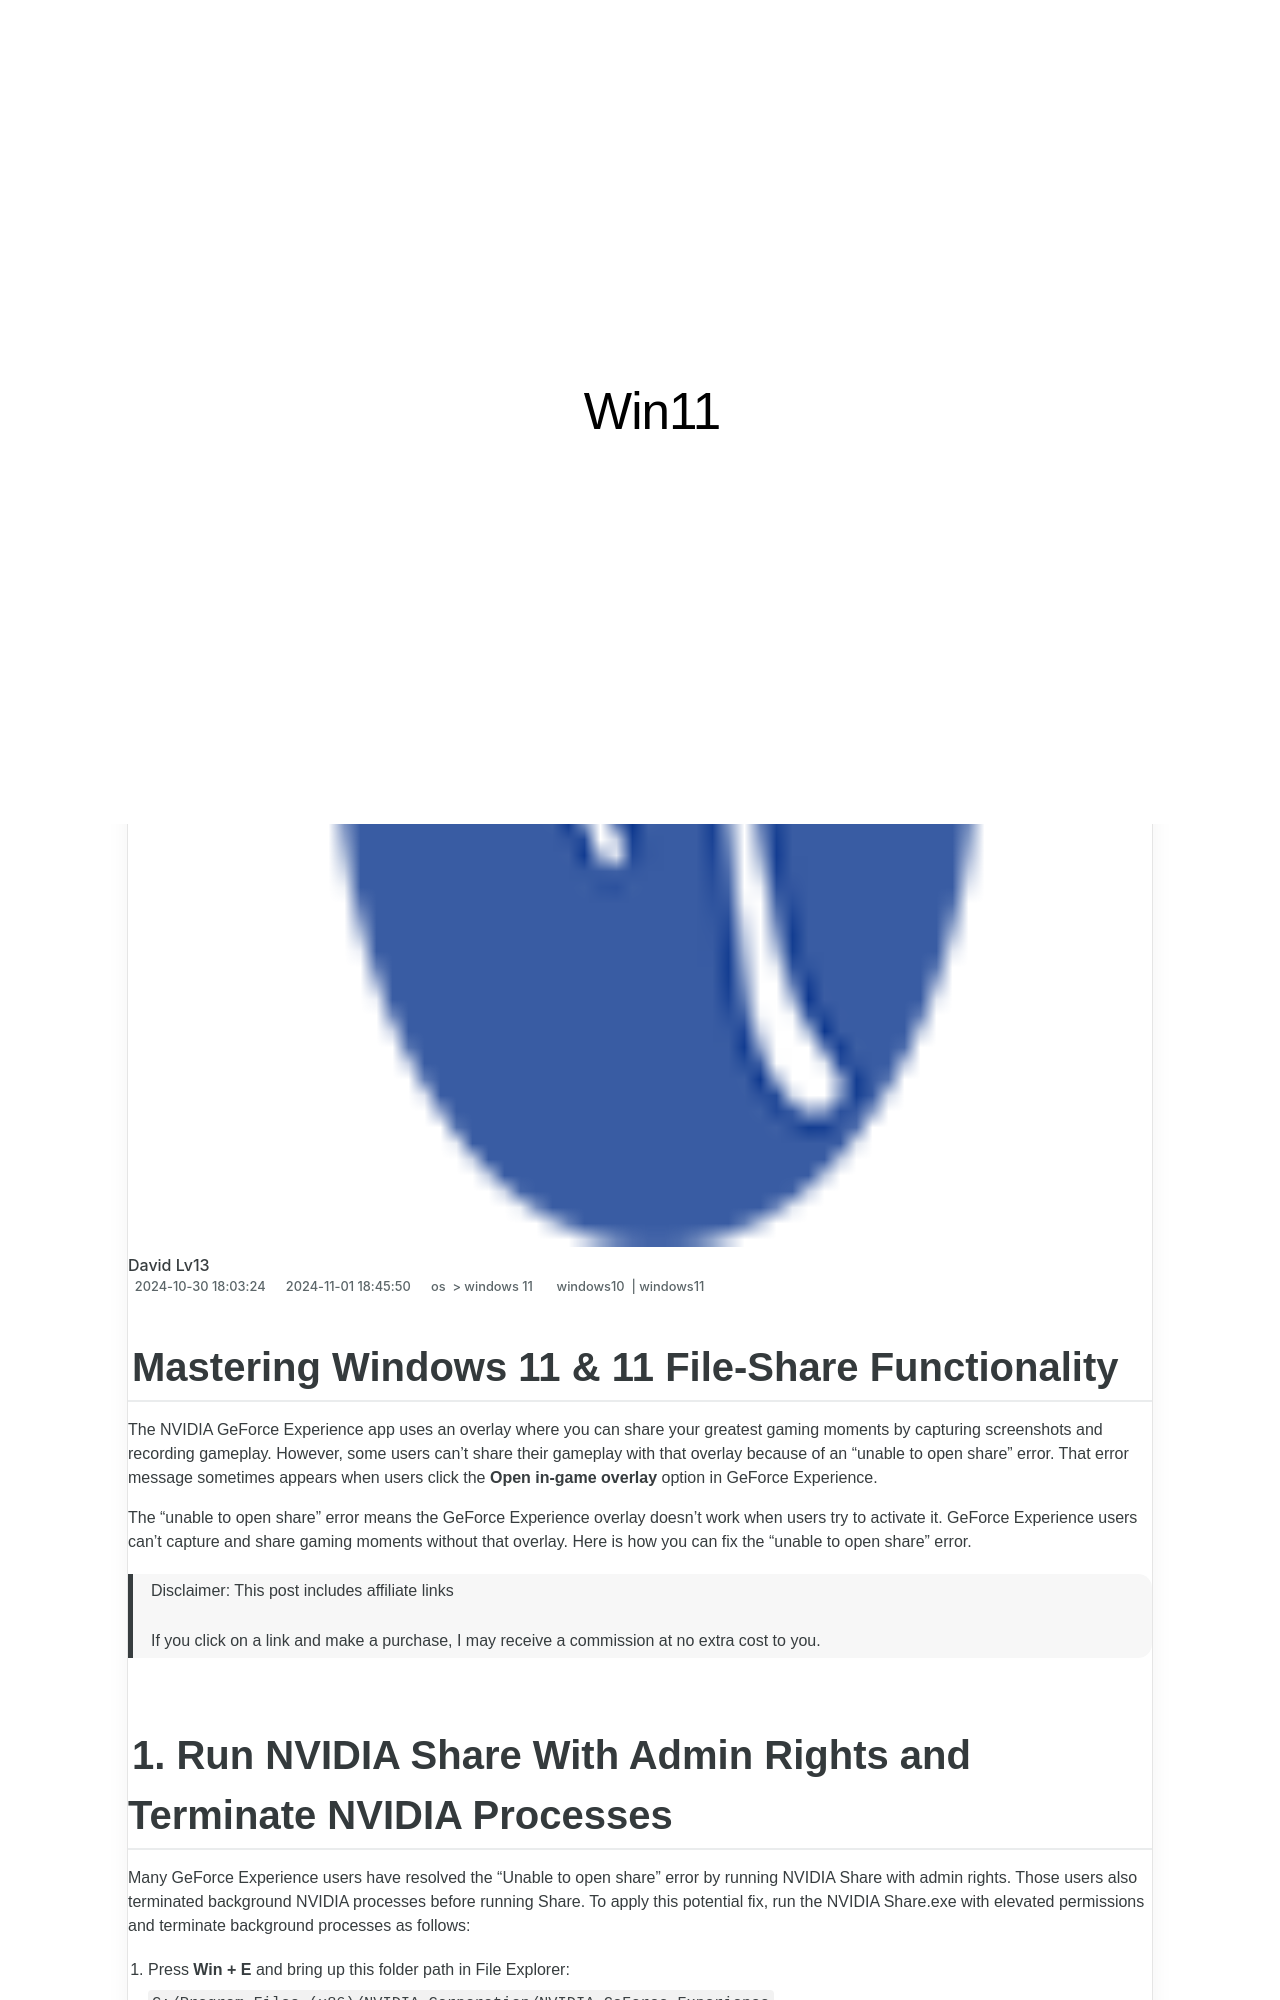

repository: techidaily/site-win11 · page: mastering-windows-11-and-11-file-share-functionality/index.html · generator: jekyll

---
title: Mastering Windows 11 & 11 File-Share Functionality
date: 2024-10-30T18:03:24.792Z
updated: 2024-11-01T18:45:50.483Z
tags:
  - windows10
  - windows11
categories:
  - os
  - windows 11
description: This Article Describes Mastering Windows 11 & 11 File-Share Functionality
excerpt: This Article Describes Mastering Windows 11 & 11 File-Share Functionality
keywords: Win11 Share Features,Windows Sharing Tools,Win11 File Sync,Mastering Win11 Networks,Win11 Data Exchange,Optimizing Win11 Sharing,Enhancing Win11 Shares
thumbnail: https://thmb.techidaily.com/82946b1471bda0a94f0756d1b1276fee19eddaa4566634791522addb362bdc3b.jpg
---

## Mastering Windows 11 & 11 File-Share Functionality

 The NVIDIA GeForce Experience app uses an overlay where you can share your greatest gaming moments by capturing screenshots and recording gameplay. However, some users can’t share their gameplay with that overlay because of an “unable to open share” error. That error message sometimes appears when users click the **Open in-game overlay** option in GeForce Experience.

 The “unable to open share” error means the GeForce Experience overlay doesn’t work when users try to activate it. GeForce Experience users can’t capture and share gaming moments without that overlay. Here is how you can fix the “unable to open share” error.

>  Disclaimer: This post includes affiliate links
>
>  If you click on a link and make a purchase, I may receive a commission at no extra cost to you.
>
